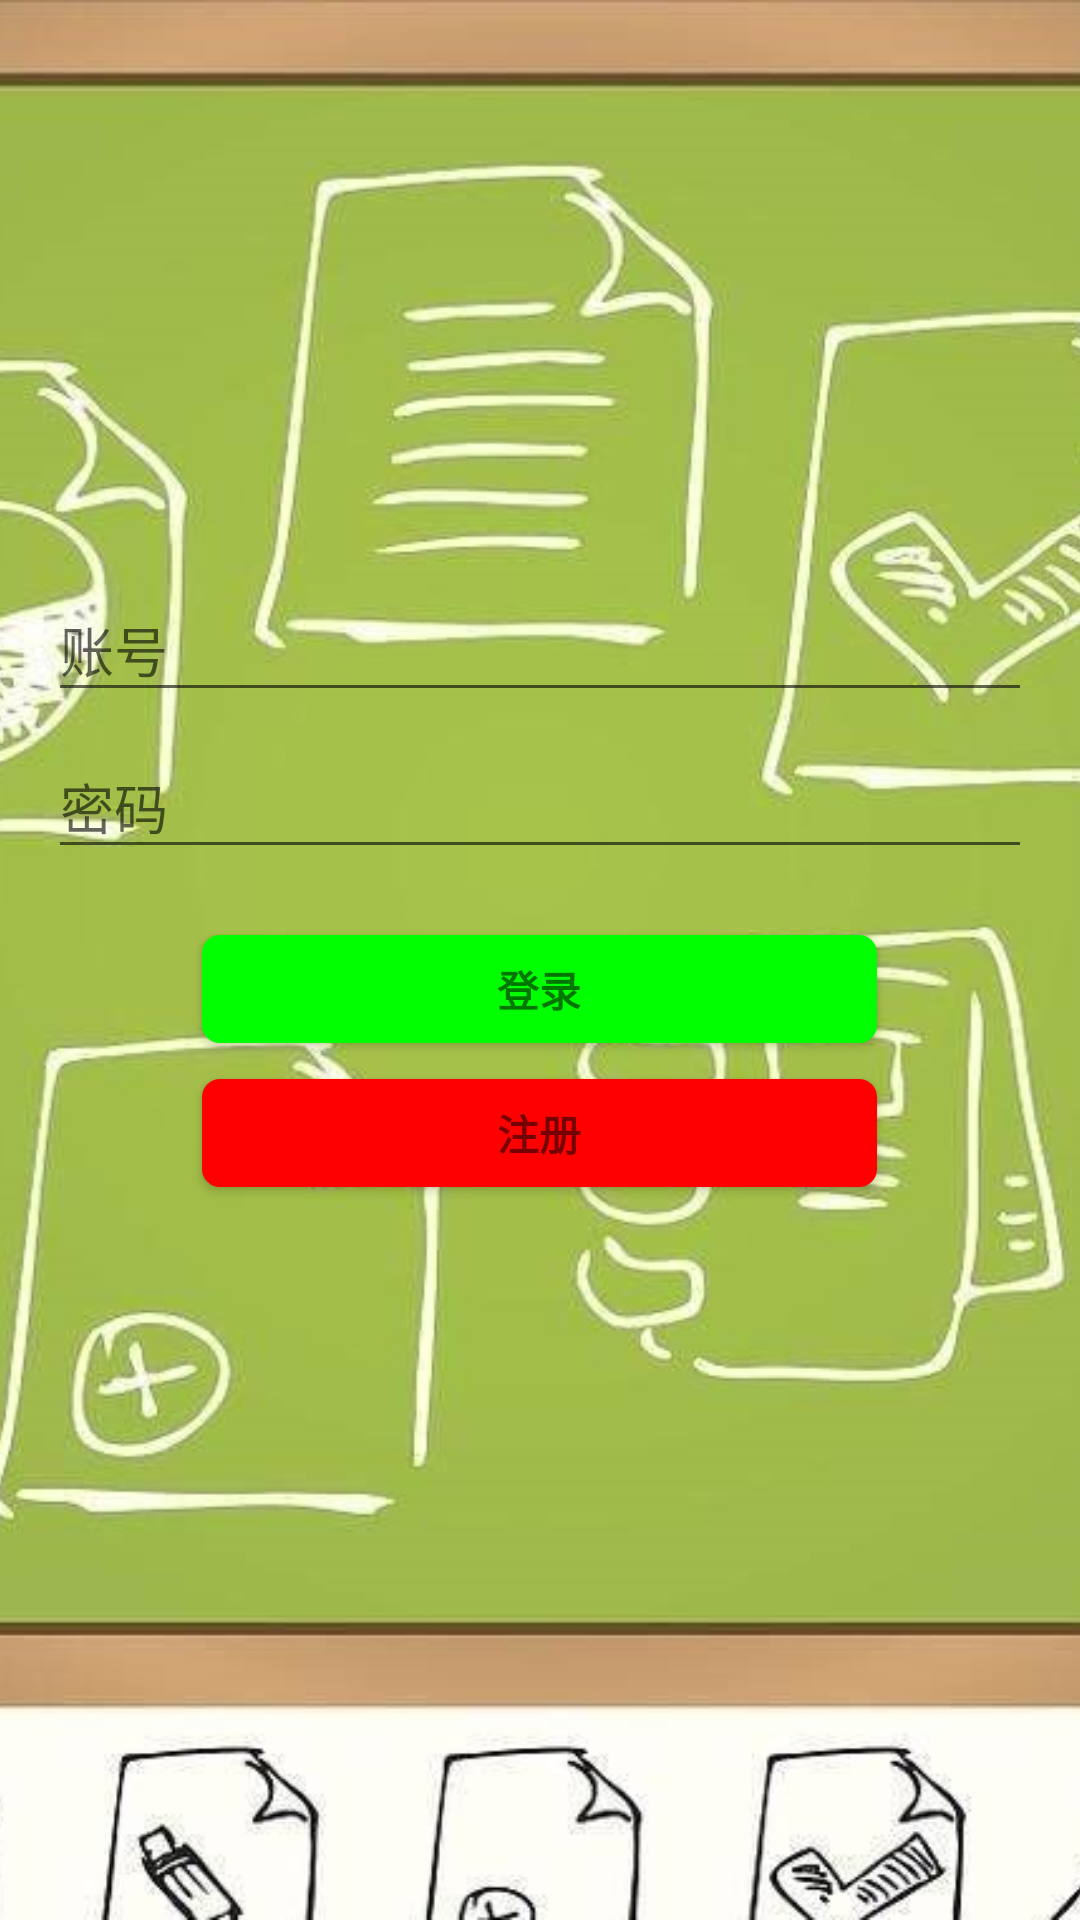

Reconstruct the res/layout file that produces this screen, plus the resources it refers to.
<!-- AndroidManifest.xml: application theme AppTheme -->
<!-- res/layout/activity_main.xml -->
<?xml version="1.0" encoding="utf-8"?>
<FrameLayout xmlns:android="http://schemas.android.com/apk/res/android"
    xmlns:tools="http://schemas.android.com/tools"
    android:layout_width="match_parent"
    android:layout_height="match_parent"
    android:orientation="vertical"
    tools:context=".MainActivity">

    <ImageView
        android:layout_width="match_parent"
        android:layout_height="match_parent"
        android:scaleType="centerCrop"
        android:src="@drawable/bg_login"
        tools:ignore="ContentDescription" />

    <LinearLayout
        android:id="@+id/email_login_form"
        android:layout_width="match_parent"
        android:layout_height="270dp"
        android:layout_gravity="center"
        android:layout_marginLeft="@dimen/activity_horizontal_margin"
        android:layout_marginTop="@dimen/activity_vertical_margin"
        android:layout_marginRight="@dimen/activity_horizontal_margin"
        android:layout_marginBottom="@dimen/activity_vertical_margin"
        android:fitsSystemWindows="true"
        android:gravity="center_horizontal"
        android:orientation="vertical">

        <android.support.design.widget.TextInputLayout
            android:layout_width="match_parent"
            android:layout_height="wrap_content">


            <AutoCompleteTextView
                android:id="@+id/acount"
                android:layout_width="match_parent"
                android:layout_height="wrap_content"
                android:hint="@string/account"
                android:inputType="textAutoComplete"
                android:maxLines="1"
                android:singleLine="true" />

        </android.support.design.widget.TextInputLayout>

        <android.support.design.widget.TextInputLayout
            android:layout_width="match_parent"
            android:layout_height="wrap_content">

            <EditText
                android:id="@+id/password"
                android:layout_width="match_parent"
                android:layout_height="wrap_content"
                android:hint="@string/password"
                android:imeOptions="actionUnspecified"
                android:inputType="textPassword"
                android:maxLines="1"
                android:singleLine="true" />

        </android.support.design.widget.TextInputLayout>

        <LinearLayout
            android:layout_width="match_parent"
            android:layout_height="wrap_content"
            android:layout_marginTop="@dimen/activity_vertical_margin"
            android:gravity="center"
            android:orientation="vertical">

            <Button
                android:id="@+id/login_button"
                style="?android:textAppearanceSmall"
                android:layout_width="233dp"
                android:layout_height="wrap_content"
                android:layout_marginStart="@dimen/activity_horizontal_margin"
                android:layout_marginEnd="@dimen/activity_horizontal_margin"
                android:background="@drawable/btn_login"
                android:text="@string/login"
                android:textStyle="bold" />

            <Button
                android:id="@+id/register_button"
                style="?android:textAppearanceSmall"
                android:layout_width="233dp"
                android:layout_height="wrap_content"
                android:layout_marginStart="@dimen/activity_horizontal_margin"
                android:layout_marginEnd="@dimen/activity_horizontal_margin"
                android:background="@drawable/btn_register"
                android:text="@string/register"
                android:textStyle="bold" />

        </LinearLayout>

    </LinearLayout>

</FrameLayout>
<!-- resources referenced by this layout -->
<resources>
  <dimen name="activity_horizontal_margin">16dp</dimen>
  <dimen name="activity_vertical_margin">16dp</dimen>
  <!-- drawable bg_login: jpg bitmap (drawable, 117243 bytes) -->
  <!-- drawable btn_login (drawable) -->
  <?xml version="1.0" encoding="utf-8"?>
  <layer-list xmlns:android="http://schemas.android.com/apk/res/android">
  
      <item android:left="4dp"
          android:right="4dp"
          android:top="6dp"
          android:bottom="6dp">
  
          <shape>
  
              <solid android:color="#00ff00"/>
  
              <corners android:radius="@dimen/radius_round"/>
  
              <padding android:left="10dp"
                  android:right="10dp"/>
  
          </shape>
  
      </item>
  
  </layer-list>
  <!-- drawable btn_register (drawable) -->
  <?xml version="1.0" encoding="utf-8"?>
  <layer-list xmlns:android="http://schemas.android.com/apk/res/android">
  
      <item android:left="4dp"
          android:right="4dp"
          android:top="6dp"
          android:bottom="6dp">
  
          <shape>
  
              <solid android:color="#ff0000"/>
  
              <corners android:radius="@dimen/radius_round"/>
  
              <padding android:left="10dp"
                  android:right="10dp"/>
  
          </shape>
  
      </item>
  
  </layer-list>
  <string name="account">账号</string>
  <string name="login">登录</string>
  <string name="password">密码</string>
  <string name="register">注册</string>
  <style name="AppTheme" parent="Theme.AppCompat.Light.DarkActionBar">
          
          <item name="colorPrimary">@color/colorPrimary</item>
          <item name="colorPrimaryDark">@color/colorPrimaryDark</item>
          <item name="colorAccent">@color/colorAccent</item>
      </style>
  <dimen name="radius_round">6dp</dimen>
  <!-- not gathered from this repository: default colours our renderer supplied (Android Studio template values) -->
  <color name="colorPrimary">#FF6200EE</color>
  <color name="colorPrimaryDark">#FF3700B3</color>
  <color name="colorAccent">#FF03DAC5</color>
</resources>
